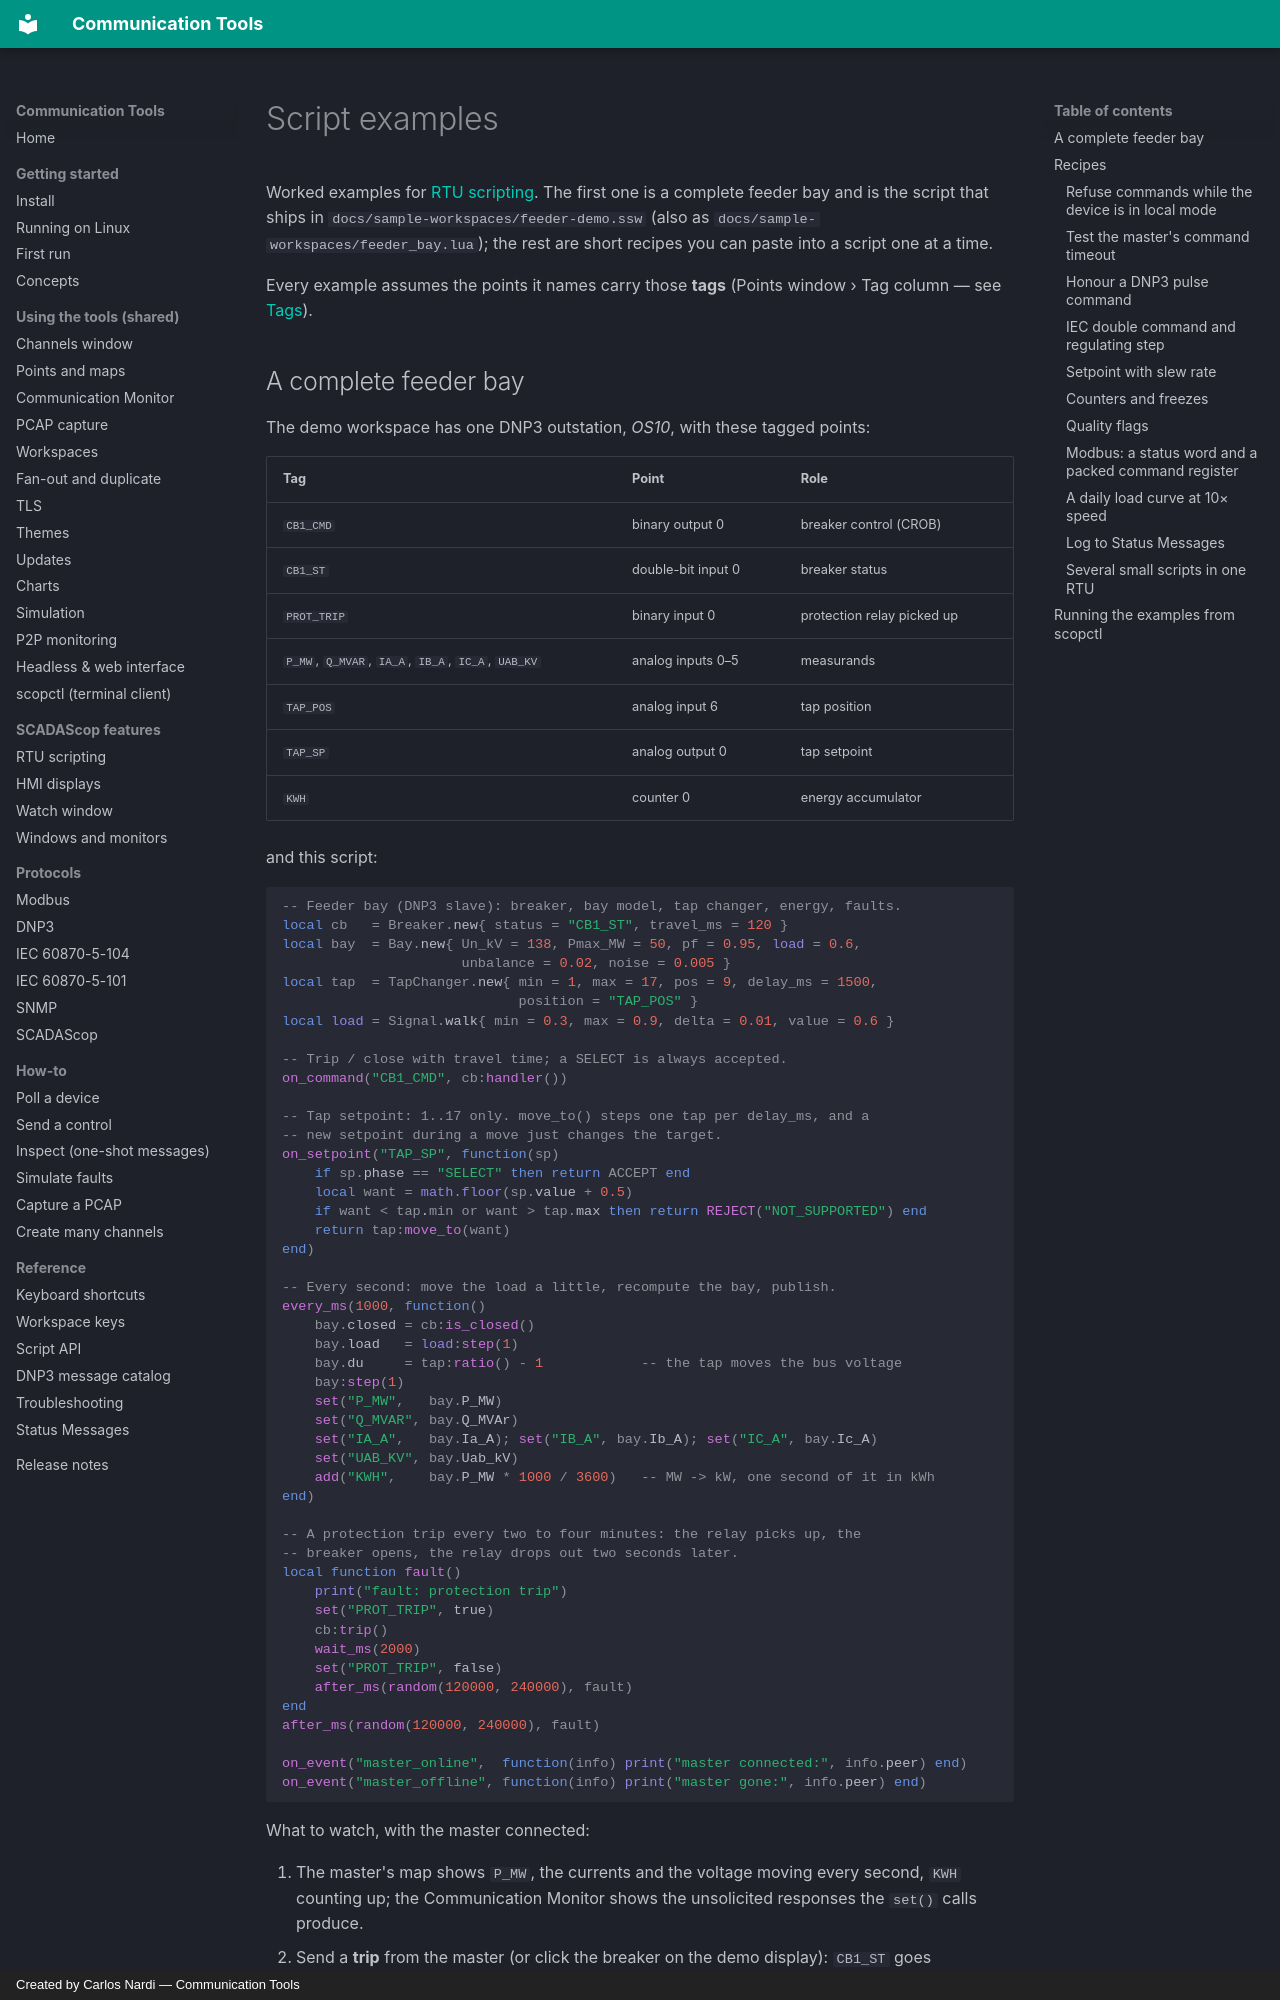

repository: CommunicationTools/docs · page: shared/scripting-examples/index.html · generator: mkdocs · copyright: Created by Carlos Nardi — Communication Tools

# Script examples

Worked examples for [RTU scripting](scripting.md). The first one is a complete
feeder bay and is the script that ships in `docs/sample-workspaces/feeder-demo.ssw`
(also as `docs/sample-workspaces/feeder_bay.lua`); the rest are short recipes
you can paste into a script one at a time.

Every example assumes the points it names carry those **tags** (Points window ›
Tag column — see [Tags](scripting.md#1-tags-how-a-script-addresses-points)).
